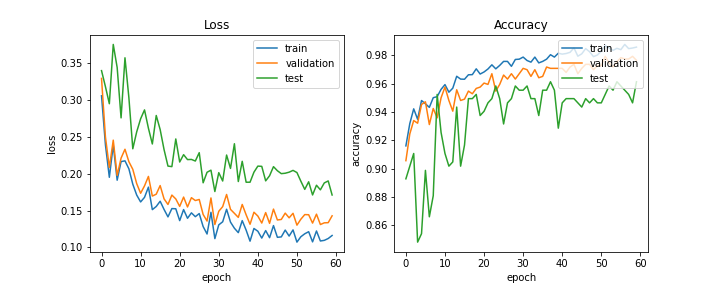

The file beside this chart, header and first rows:
train_acc, train_loss, val_acc, val_loss, test_acc, test_loss, lr
0.9161, 0.3056, 0.9057, 0.3292, 0.8929, 0.3397, 0.0005
0.9318, 0.2392, 0.9245, 0.2498, 0.9018, 0.318, 0.0005
0.9422, 0.1951, 0.934, 0.2085, 0.9107, 0.2949, 0.0005
0.9349, 0.2389, 0.9321, 0.2455, 0.8482, 0.3752, 0.0005
0.9481, 0.1912, 0.9453, 0.1978, 0.8542, 0.344, 0.0005
0.9458, 0.2164, 0.9472, 0.2211, 0.8988, 0.2757, 0.0005
0.9432, 0.2174, 0.9311, 0.2331, 0.8661, 0.3571, 0.0005
0.9501, 0.2067, 0.9425, 0.2163, 0.881, 0.303, 0.0005
0.9508, 0.1858, 0.9358, 0.206, 0.9524, 0.2338, 0.0005
0.9559, 0.1711, 0.95, 0.1866, 0.9256, 0.2567, 0.0005
0.9593, 0.1617, 0.9575, 0.1735, 0.9107, 0.2744, 0.0005
0.9539, 0.168, 0.9481, 0.1835, 0.9018, 0.2865, 0.0005
0.9568, 0.1818, 0.9406, 0.1963, 0.9048, 0.2616, 0.0005
0.9652, 0.1513, 0.9557, 0.1697, 0.9435, 0.2403, 0.0005
0.9632, 0.1556, 0.9481, 0.1723, 0.9018, 0.2789, 0.0005
0.9631, 0.1627, 0.9491, 0.1839, 0.9167, 0.2599, 0.0005
0.9662, 0.1516, 0.9547, 0.1659, 0.9494, 0.2327, 0.00025
0.9663, 0.1415, 0.9528, 0.1583, 0.9494, 0.2103, 0.00025
0.9704, 0.1527, 0.9566, 0.171, 0.9524, 0.2096, 0.00025
0.9667, 0.1525, 0.9575, 0.1658, 0.9375, 0.2471, 0.00025
0.9682, 0.1364, 0.9604, 0.1557, 0.9405, 0.2159, 0.00025
0.9703, 0.1514, 0.9594, 0.1683, 0.9464, 0.2258, 0.00025
0.9733, 0.1396, 0.967, 0.1549, 0.9494, 0.2191, 0.00025
0.9704, 0.1469, 0.9547, 0.1675, 0.9583, 0.2194, 0.00025
0.9728, 0.1418, 0.9594, 0.1637, 0.9494, 0.2172, 0.00025
0.9757, 0.146, 0.966, 0.1651, 0.9315, 0.2285, 0.00025
0.9757, 0.1284, 0.9632, 0.1447, 0.9464, 0.1877, 0.00025
0.9722, 0.1183, 0.967, 0.1358, 0.9494, 0.202, 0.00025
0.977, 0.1477, 0.9632, 0.1672, 0.9583, 0.2048, 0.000125
0.9772, 0.112, 0.967, 0.1312, 0.9554, 0.1758, 0.000125
0.9787, 0.1307, 0.9708, 0.1491, 0.9554, 0.2014, 0.000125
0.9763, 0.1348, 0.9698, 0.1554, 0.9583, 0.1901, 0.000125
0.9751, 0.1518, 0.9651, 0.1719, 0.9494, 0.2253, 0.000125
0.9787, 0.1344, 0.9698, 0.1517, 0.9494, 0.2072, 0.000125
0.9746, 0.1261, 0.9642, 0.1463, 0.9375, 0.2406, 0.000125
0.9757, 0.1201, 0.9651, 0.1408, 0.9554, 0.1894, 0.000125
0.9772, 0.1364, 0.9717, 0.1583, 0.9554, 0.2168, 0.000125
0.9804, 0.1236, 0.9708, 0.1443, 0.9613, 0.1885, 0.000125
0.9787, 0.1086, 0.9708, 0.1315, 0.9554, 0.1885, 0.000125
0.9814, 0.1258, 0.9708, 0.1478, 0.9286, 0.2021, 0.000125
0.9808, 0.122, 0.9708, 0.1426, 0.9464, 0.2103, 0.000125
0.9812, 0.1127, 0.9679, 0.1331, 0.9494, 0.21, 0.000125
0.9821, 0.123, 0.9717, 0.1473, 0.9494, 0.1903, 6.25e-05
0.9852, 0.1133, 0.9736, 0.1327, 0.9494, 0.1973, 6.25e-05
0.9793, 0.1297, 0.967, 0.152, 0.9464, 0.2096, 6.25e-05
0.981, 0.1138, 0.9708, 0.1373, 0.9435, 0.204, 6.25e-05
0.9847, 0.1144, 0.9736, 0.138, 0.9494, 0.2001, 6.25e-05
0.9825, 0.1236, 0.9736, 0.1466, 0.9464, 0.2007, 6.25e-05
0.979, 0.1155, 0.9698, 0.1402, 0.9494, 0.2021, 6.25e-05
0.9802, 0.1238, 0.9726, 0.1464, 0.9464, 0.2045, 5e-05
0.9829, 0.1073, 0.9726, 0.1303, 0.9464, 0.2016, 5e-05
0.9868, 0.1146, 0.9792, 0.1383, 0.9524, 0.1899, 5e-05
0.9851, 0.1186, 0.9745, 0.1446, 0.9583, 0.1788, 5e-05
0.9834, 0.1214, 0.9717, 0.1444, 0.9554, 0.1891, 5e-05
0.9849, 0.1076, 0.9755, 0.1331, 0.9613, 0.1712, 5e-05
0.984, 0.1224, 0.9783, 0.1452, 0.9583, 0.1844, 5e-05
0.9876, 0.1088, 0.9774, 0.1311, 0.9554, 0.1782, 5e-05
0.9847, 0.1097, 0.9774, 0.1334, 0.9524, 0.1875, 5e-05
0.9851, 0.1122, 0.9792, 0.1337, 0.9464, 0.1902, 5e-05
0.9857, 0.1163, 0.9764, 0.1429, 0.9613, 0.1712, 5e-05
